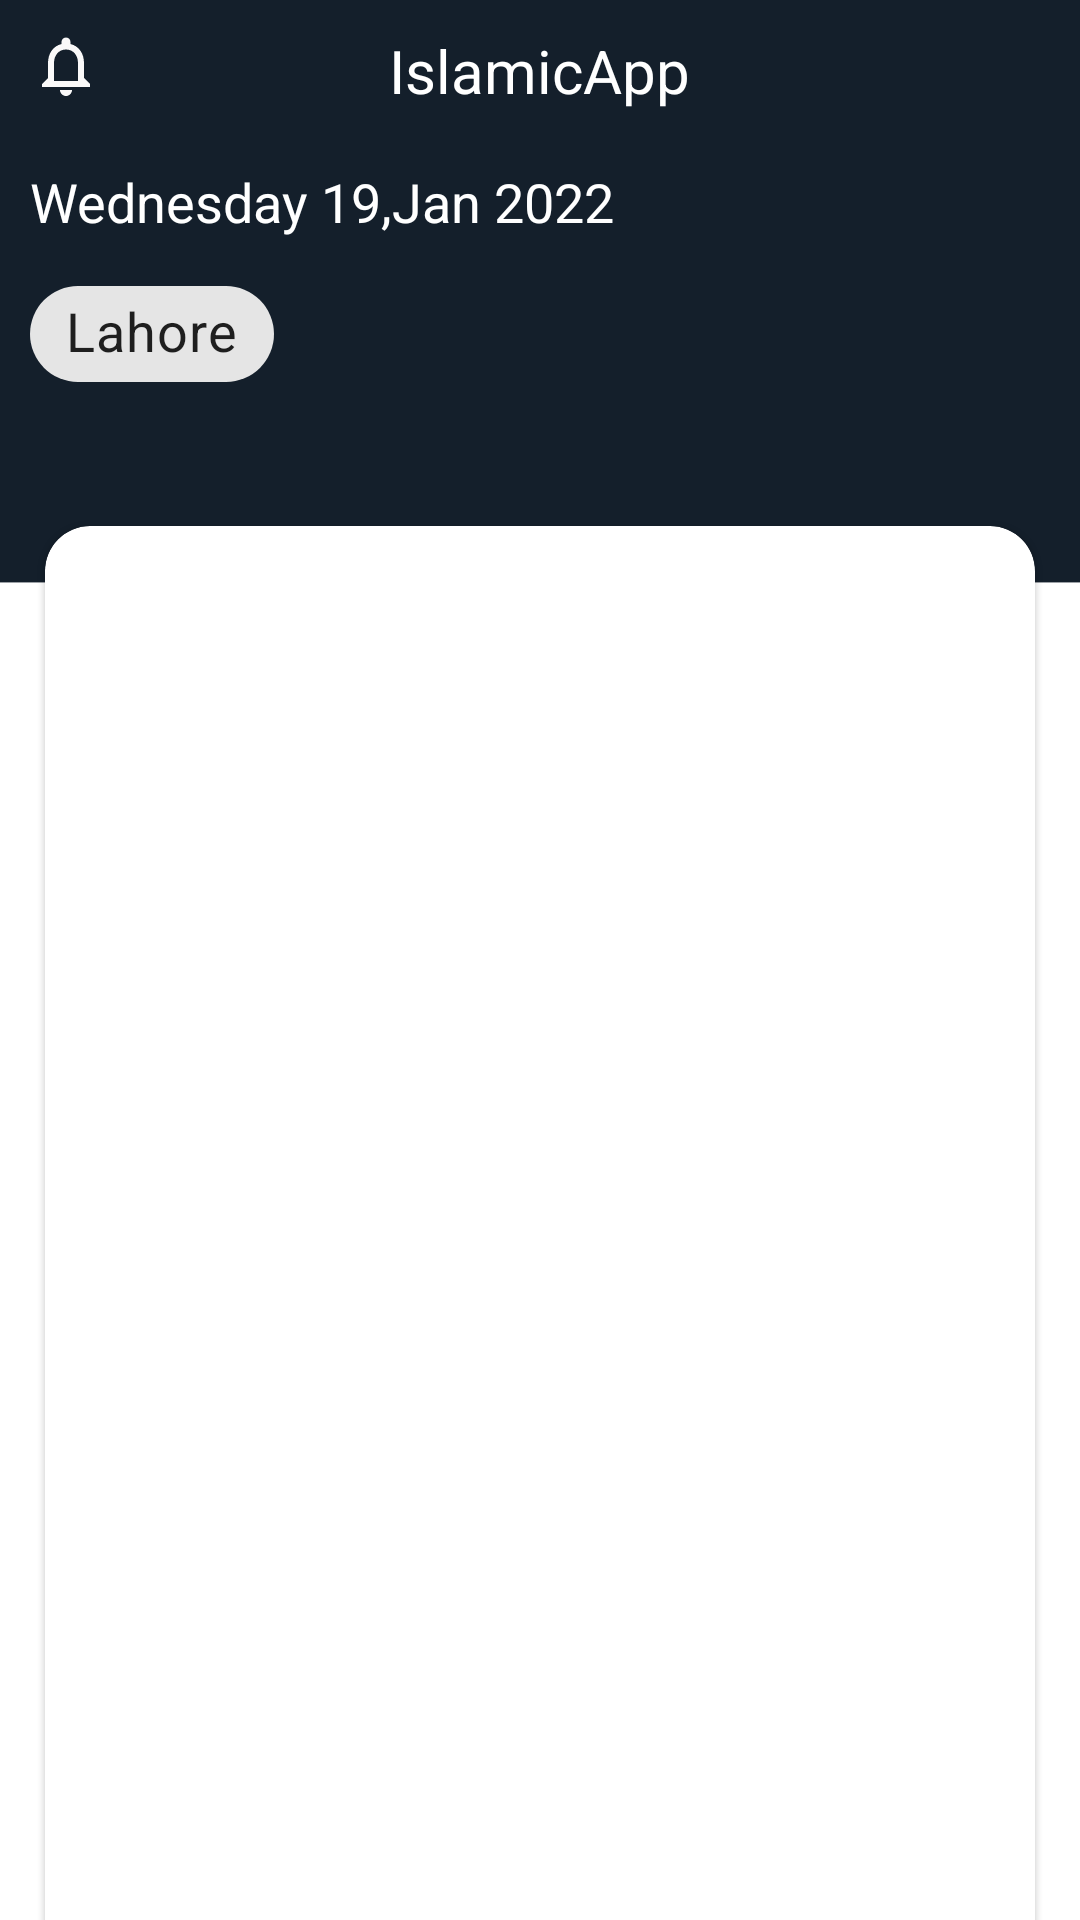

Write the Android layout XML for this screen, with the resource values it uses.
<!-- AndroidManifest.xml: application theme Theme.IslamicApp -->
<!-- res/layout/activity_dash_board.xml -->
<?xml version="1.0" encoding="utf-8"?>
<LinearLayout xmlns:android="http://schemas.android.com/apk/res/android"
    xmlns:app="http://schemas.android.com/apk/res-auto"
    xmlns:tools="http://schemas.android.com/tools"
    android:layout_width="match_parent"
    android:layout_height="match_parent"
    android:background="@drawable/app_backgrounf"
    tools:context=".dashBoard">
    <LinearLayout
        android:layout_width="match_parent"
        android:layout_height="wrap_content"
        android:orientation="vertical">
        <RelativeLayout
            android:layout_width="match_parent"
            android:padding="5dp"
            android:layout_height="wrap_content">
            <ImageButton
                android:id="@+id/notification"
                android:backgroundTint="#00FBFAFA"
                android:layout_width="wrap_content"
                android:layout_height="wrap_content"
                android:padding="5dp"
                android:src="@drawable/notify_24"
                />
            <TextView
                android:layout_width="wrap_content"
                android:padding="5dp"
                android:layout_height="wrap_content"
                android:textColor="@color/white"
                android:textSize="20dp"
                android:layout_centerHorizontal="true"
                android:text="IslamicApp"/>

            <ImageView
                android:layout_width="wrap_content"
                android:layout_height="wrap_content"
                android:padding="5dp"
                android:layout_marginRight="5dp"
                android:layout_alignParentRight="true"
                android:src="@drawable/menu"
                />
        </RelativeLayout>

        <LinearLayout
            android:layout_width="match_parent"
            android:layout_height="wrap_content"
            android:orientation="vertical">
            <TextView
                android:id="@+id/date"
                android:layout_width="wrap_content"
                android:layout_height="wrap_content"
                android:textColor="@color/white"
                android:layout_marginTop="8dp"
                android:textSize="18dp"
                android:layout_marginLeft="10dp"
                android:text="Wednesday 19,Jan 2022"/>

            <com.google.android.material.chip.Chip
                android:id="@+id/city_name"
                android:gravity="center_vertical"
                android:layout_width="wrap_content"
                android:layout_height="wrap_content"
                android:layout_gravity="center_vertical"
                android:layout_marginTop="8dp"
                android:textSize="18dp"
                android:layout_marginLeft="10dp"
                android:text="Lahore"/>
        </LinearLayout>

       <com.google.android.material.card.MaterialCardView
            android:layout_height="500dp"
            android:background="@color/white"
            android:layout_marginTop="40dp"
            android:layout_marginLeft="15dp"
            app:cardCornerRadius="15dp"
            android:layout_marginRight="15dp"
            android:layout_width="match_parent">

            <androidx.recyclerview.widget.RecyclerView
                android:id="@+id/home_recycler"
                android:layout_width="match_parent"
                android:layout_height="match_parent"/>

        </com.google.android.material.card.MaterialCardView>
    </LinearLayout>
</LinearLayout>
<!-- resources referenced by this layout -->
<resources>
  <color name="white">#FFFFFFFF</color>
  <!-- drawable app_backgrounf: png bitmap (drawable, 500 bytes) -->
  <!-- drawable notify_24 (drawable) -->
  <vector android:height="24dp" android:tint="#FAF9F9"
      android:viewportHeight="24" android:viewportWidth="24"
      android:width="24dp" xmlns:android="http://schemas.android.com/apk/res/android">
      <path android:fillColor="@android:color/white" android:pathData="M12,22c1.1,0 2,-0.9 2,-2h-4c0,1.1 0.9,2 2,2zM18,16v-5c0,-3.07 -1.63,-5.64 -4.5,-6.32L13.5,4c0,-0.83 -0.67,-1.5 -1.5,-1.5s-1.5,0.67 -1.5,1.5v0.68C7.64,5.36 6,7.92 6,11v5l-2,2v1h16v-1l-2,-2zM16,17L8,17v-6c0,-2.48 1.51,-4.5 4,-4.5s4,2.02 4,4.5v6z"/>
  </vector>
  <style name="Theme.IslamicApp" parent="Theme.MaterialComponents.DayNight.NoActionBar">
          
          <item name="colorPrimary">@color/purple_500</item>
          <item name="colorPrimaryVariant">@color/purple_700</item>
          <item name="colorOnPrimary">@color/white</item>
          
          <item name="colorSecondary">@color/teal_200</item>
          <item name="colorSecondaryVariant">@color/teal_700</item>
          <item name="colorOnSecondary">@color/black</item>
          
          <item name="android:statusBarColor" tools:targetApi="l">?attr/colorPrimaryVariant</item>
          
      </style>
  <color name="purple_500">#FF6200EE</color>
  <color name="purple_700">#FF3700B3</color>
  <color name="teal_200">#FF03DAC5</color>
  <color name="teal_700">#FF018786</color>
  <color name="black">#FF000000</color>
</resources>
